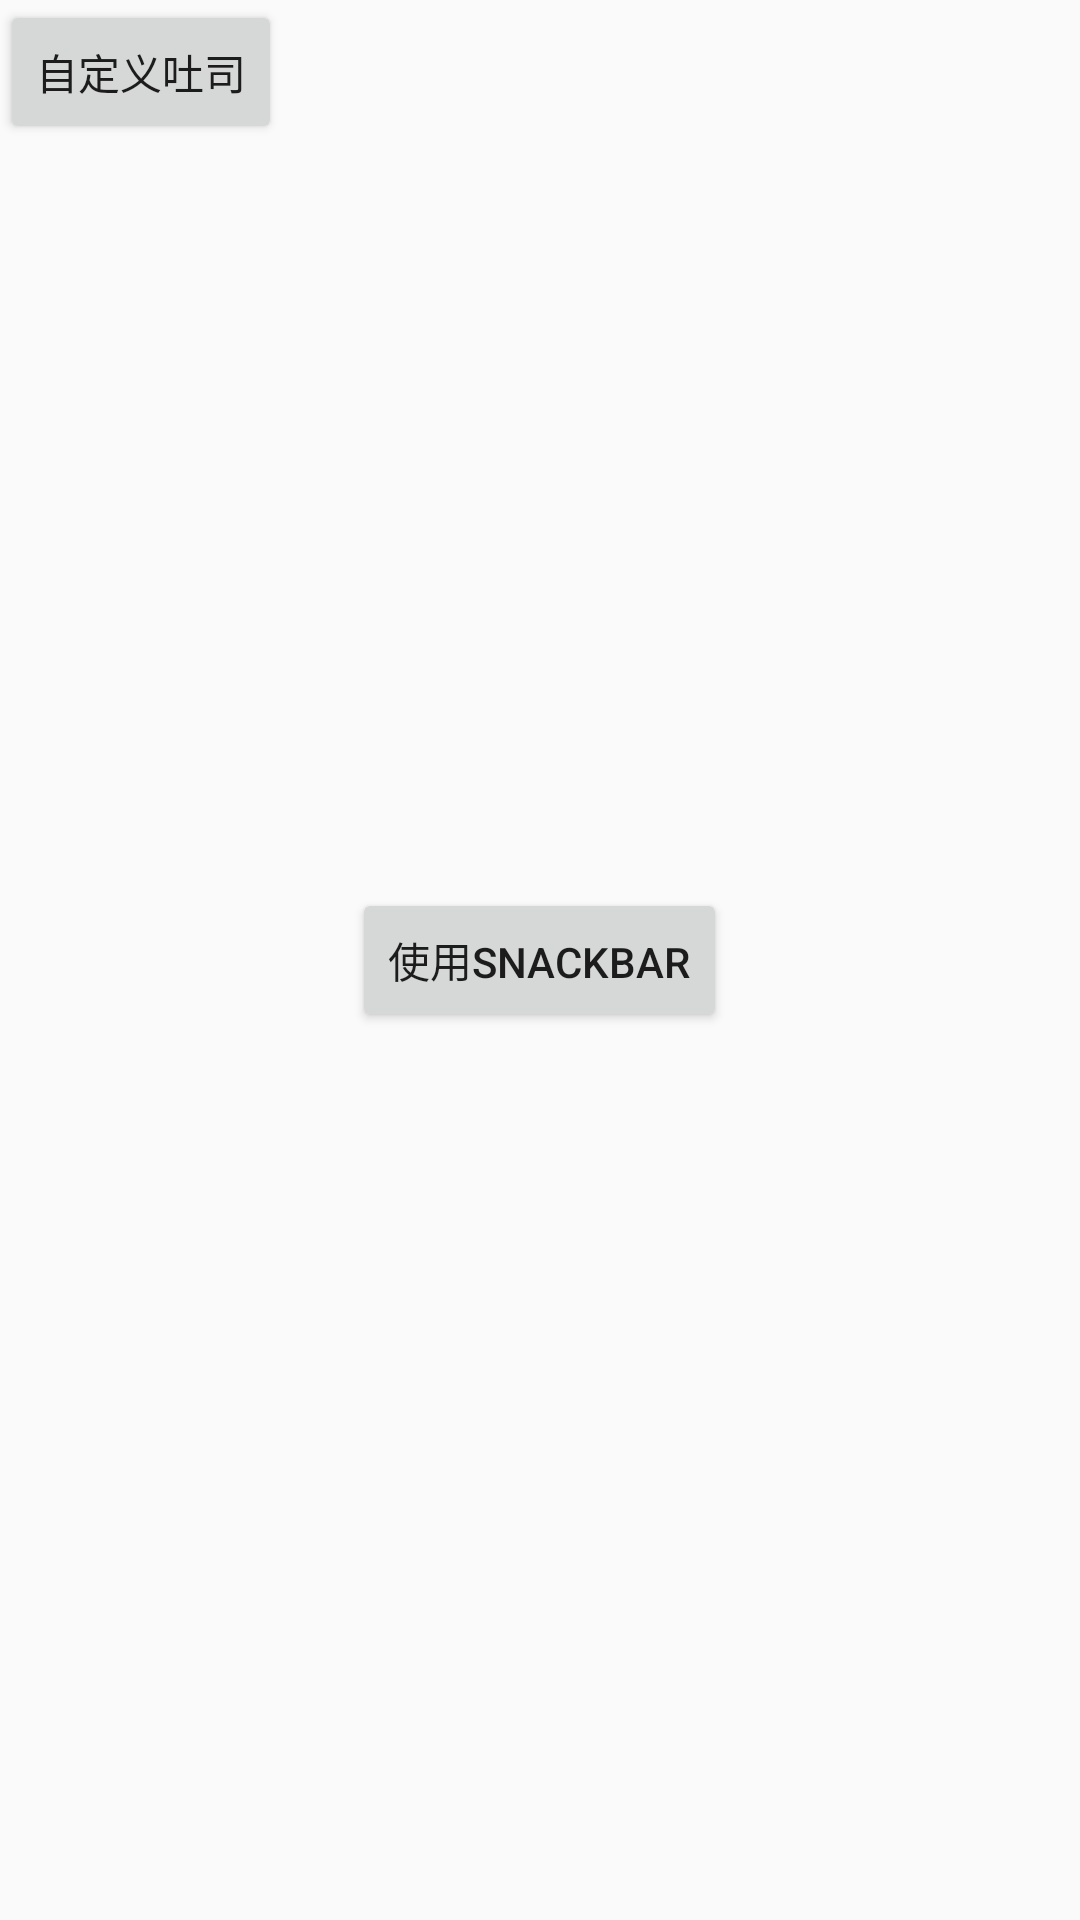

Reconstruct the res/layout file that produces this screen, plus the resources it refers to.
<!-- AndroidManifest.xml: application theme AppTheme -->
<!-- res/layout/acitivity_snackbar_layout.xml -->
<?xml version="1.0" encoding="utf-8"?>
<RelativeLayout xmlns:android="http://schemas.android.com/apk/res/android"
    android:layout_width="match_parent"
    android:layout_height="match_parent">

    <Button
        android:id="@+id/btn_toast"
        android:layout_width="wrap_content"
        android:layout_height="wrap_content"
        android:text="自定义吐司" />

    <Button
        android:id="@+id/btn_snackBar"
        android:layout_width="wrap_content"
        android:layout_height="wrap_content"
        android:layout_centerInParent="true"
        android:text="使用snackBar" />

</RelativeLayout>
<!-- resources referenced by this layout -->
<resources>
  <style name="AppTheme" parent="Theme.AppCompat.Light.NoActionBar">
          
          
          <item name="colorPrimary">@color/colorPrimary</item>
          
          <item name="colorPrimaryDark">@color/colorPrimaryDark</item>
          
          <item name="colorAccent">@color/colorAccent</item>
  
      </style>
  <color name="colorPrimary">#3F51B5</color>
  <color name="colorPrimaryDark">#FF00</color>
  <color name="colorAccent">#FF4081</color>
</resources>
